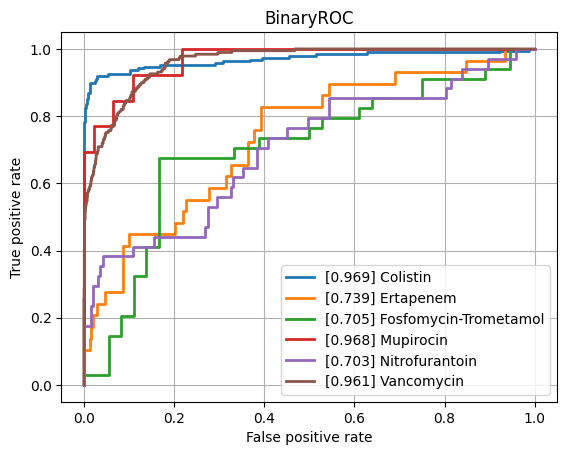

Values plotted in this chart, from the file beside it:
class, ROCAUC, n_positives, n_negatives
Amikacin, 0.7849, 128, 777
Amoxicillin-Clavulanic acid, 0.841, 1544, 1086
Ampicillin, 0.8758, 2852, 629
Ampicillin-Amoxicillin, 0.8491, 1207, 41
Cefazolin, 0.8687, 109, 57
Cefepime, 0.8192, 1010, 1758
Cefpodoxime, 0.8139, 58, 29
Ceftazidime, 0.8366, 1366, 1978
Ceftriaxone, 0.8177, 1215, 1719
Cefuroxime, 0.8918, 936, 121
Ciprofloxacin, 0.8143, 2519, 3523
Clindamycin, 0.8581, 1296, 524
Colistin, 0.9692, 189, 440
Cotrimoxazole, 0.8197, 3108, 3639
Ertapenem, 0.7388, 29, 844
Erythromycin, 0.8445, 1159, 347
Fosfomycin, 0.8494, 371, 775
Fosfomycin-Trometamol, 0.7051, 34, 36
Fusidic acid, 0.7805, 117, 124
Gentamicin, 0.9361, 3178, 1862
Imipenem, 0.9537, 2824, 3150
Levofloxacin, 0.8201, 617, 627
Meropenem, 0.87, 849, 3164
Mupirocin, 0.9682, 13, 46
Nitrofurantoin, 0.7031, 34, 193
Norfloxacin, 0.7767, 35, 81
Oxacillin, 0.8324, 420, 261
Penicillin, 0.7603, 474, 35
Piperacillin-Tazobactam, 0.8183, 2120, 2560
Rifampicin, 0.785, 52, 746
Teicoplanin, 0.7639, 5, 133
Tetracycline, 0.7685, 316, 461
Tobramycin, 0.7616, 153, 515
Vancomycin, 0.9608, 189, 2022
micro, 0.8874, , 
macro, 0.8311, , 
